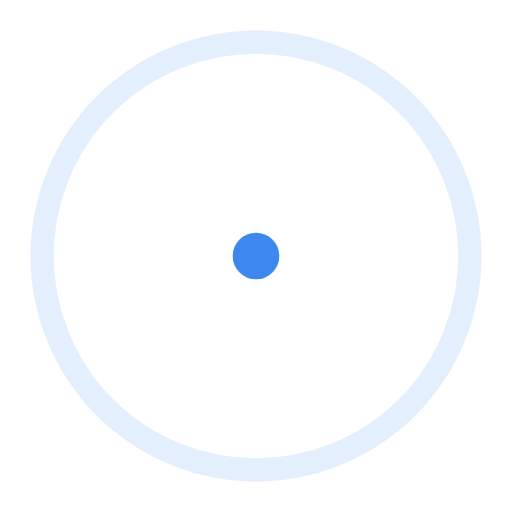
t = 0.00 s
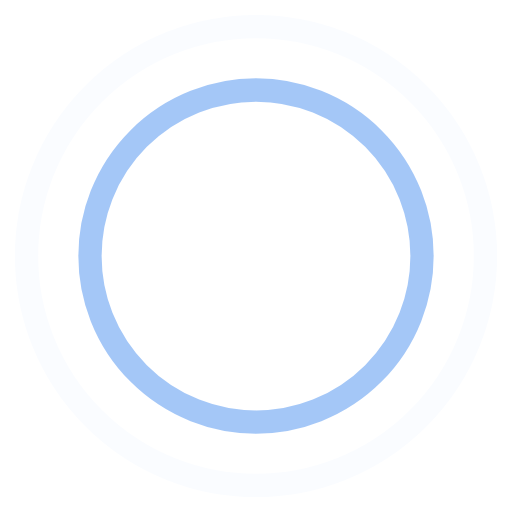
t = 0.45 s
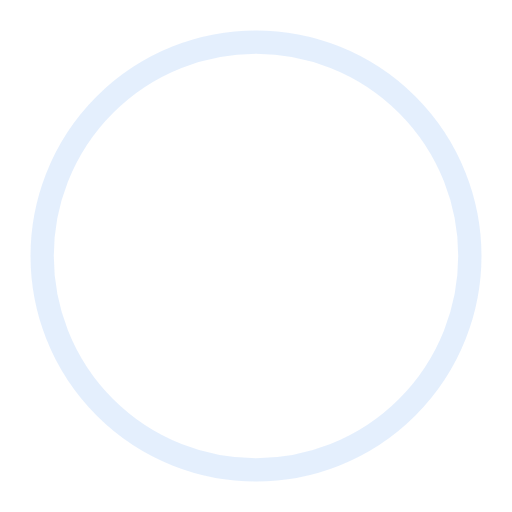
t = 0.90 s
t = 1.35 s: frame unchanged from t = 0.45 s, image omitted

The animated SVG that drew these frames (rendered in a browser with its animation timeline set to each time). Animation: 4 SMIL elements (animate=4); one cycle of 1.80 s, repeats indefinitely.

<svg width="44" height="44" viewBox="0 0 44 44" xmlns="http://www.w3.org/2000/svg" stroke="#3D88EE">
    <g fill="none" fill-rule="evenodd" stroke-width="2">
        <circle cx="22" cy="22" r="1">
            <animate attributeName="r"
                begin="0s" dur="1.8s"
                values="1; 20"
                calcMode="spline"
                keyTimes="0; 1"
                keySplines="0.165, 0.84, 0.44, 1"
                repeatCount="indefinite" />
            <animate attributeName="stroke-opacity"
                begin="0s" dur="1.8s"
                values="1; 0"
                calcMode="spline"
                keyTimes="0; 1"
                keySplines="0.3, 0.61, 0.355, 1"
                repeatCount="indefinite" />
        </circle>
        <circle cx="22" cy="22" r="1">
            <animate attributeName="r"
                begin="-0.9s" dur="1.8s"
                values="1; 20"
                calcMode="spline"
                keyTimes="0; 1"
                keySplines="0.165, 0.84, 0.44, 1"
                repeatCount="indefinite" />
            <animate attributeName="stroke-opacity"
                begin="-0.9s" dur="1.8s"
                values="1; 0"
                calcMode="spline"
                keyTimes="0; 1"
                keySplines="0.3, 0.61, 0.355, 1"
                repeatCount="indefinite" />
        </circle>
    </g>
</svg>